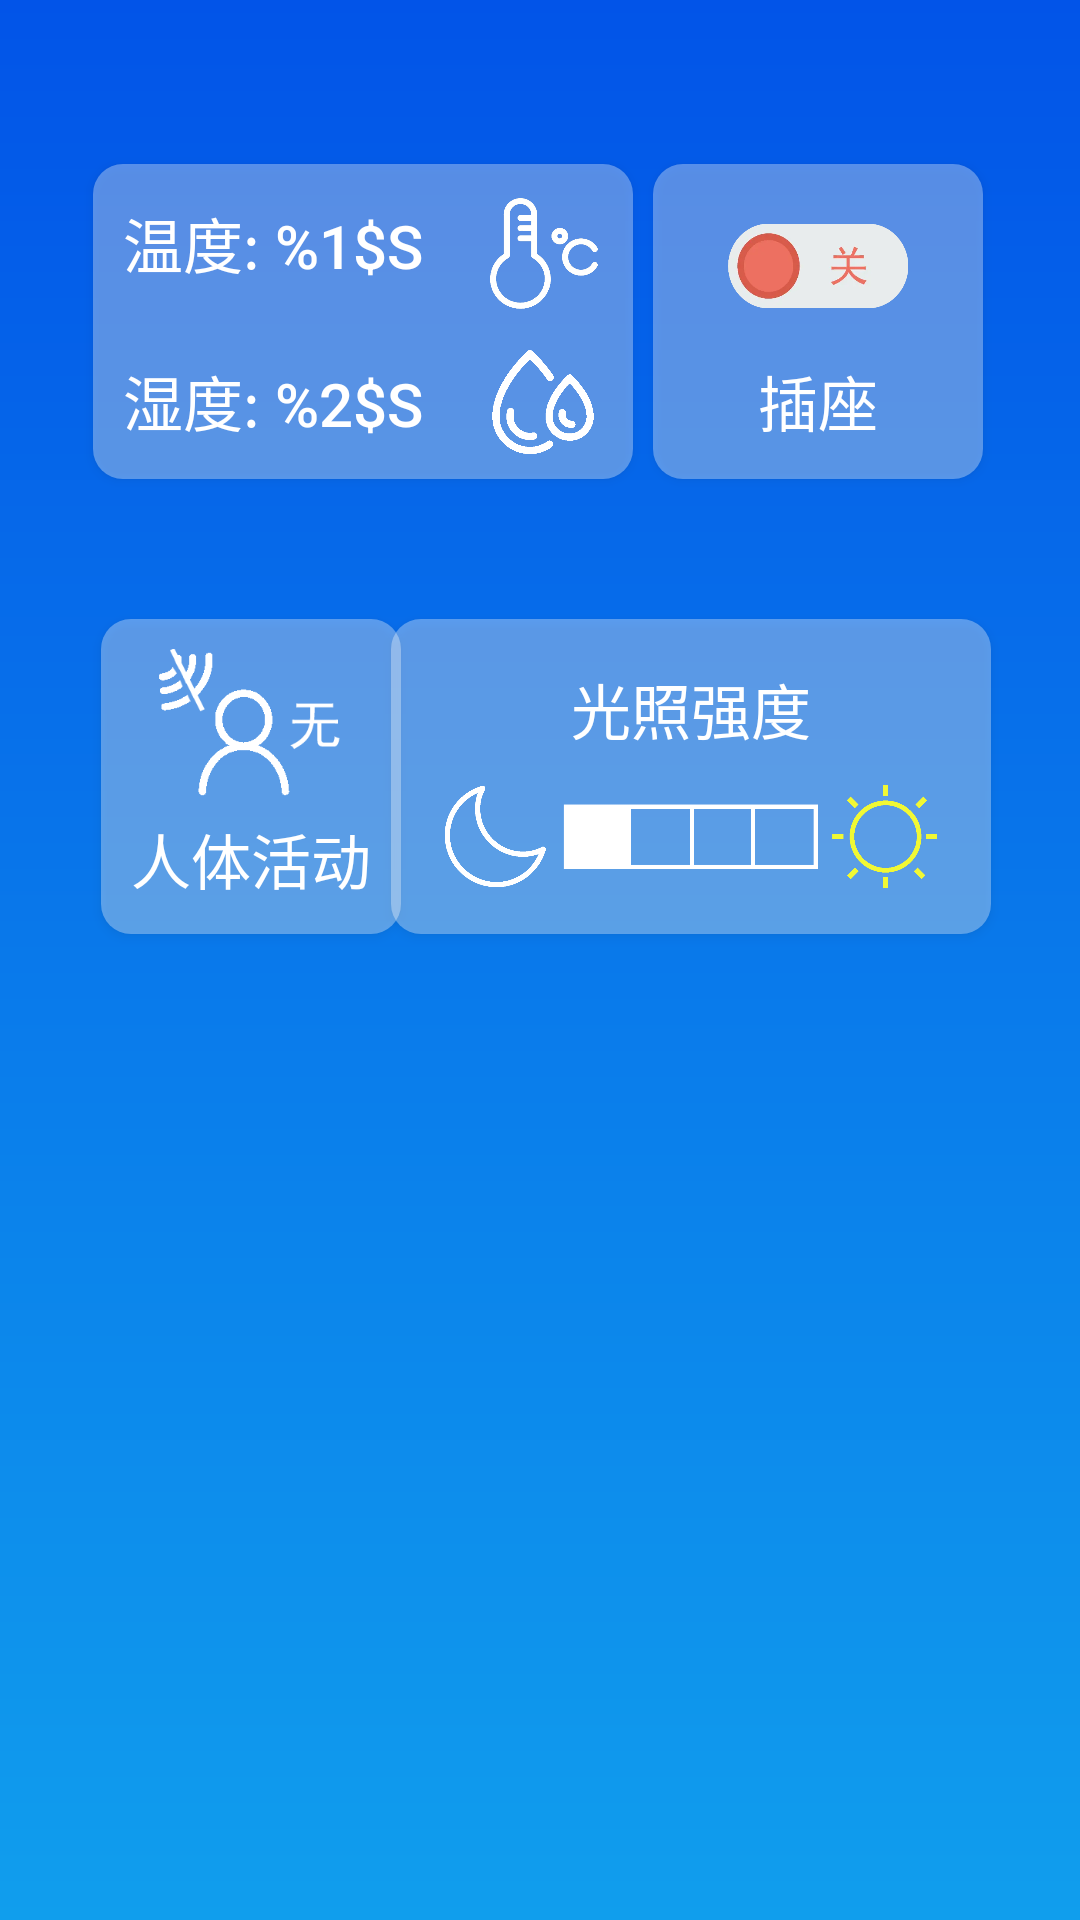

Android layout source for this screen:
<!-- AndroidManifest.xml: application theme AppTheme -->
<!-- res/layout/activity_main.xml -->
<?xml version="1.0" encoding="utf-8"?>
<android.support.constraint.ConstraintLayout xmlns:android="http://schemas.android.com/apk/res/android"
    xmlns:app="http://schemas.android.com/apk/res-auto"
    xmlns:tools="http://schemas.android.com/tools"
    android:layout_width="match_parent"
    android:layout_height="match_parent"
    android:background="@drawable/shape_gradient"
    tools:context=".MainActivity">

    <Button
        android:id="@+id/btn_tem_hum"
        android:layout_width="180dp"
        android:layout_height="105dp"
        android:background="@drawable/btn_click_style"
        android:drawableEnd="@drawable/ic_btn_tem_hum"
        android:gravity="center_vertical"
        android:onClick="btn_tem_hum"
        android:text="@string/btn_tem_hum"
        android:textColor="@color/white"
        android:textSize="20sp"
        app:layout_constraintBottom_toBottomOf="parent"
        app:layout_constraintEnd_toEndOf="parent"
        app:layout_constraintHorizontal_bias="0.173"
        app:layout_constraintStart_toStartOf="parent"
        app:layout_constraintTop_toTopOf="parent"
        app:layout_constraintVertical_bias="0.102" />

    <Button
        android:id="@+id/btn_sock"
        android:layout_width="110dp"
        android:layout_height="105dp"
        android:background="@drawable/btn_click_style"
        android:drawableTop="@drawable/ic_btn_sock_off"
        android:onClick="btn_socket"
        android:text="@string/btn_socket"
        android:textColor="@color/white"
        android:textSize="20sp"
        app:layout_constraintBottom_toBottomOf="parent"
        app:layout_constraintEnd_toEndOf="parent"
        app:layout_constraintHorizontal_bias="0.87"
        app:layout_constraintStart_toStartOf="parent"
        app:layout_constraintTop_toTopOf="parent"
        app:layout_constraintVertical_bias="0.102" />

    <Button
        android:id="@+id/btn_human"
        android:layout_width="wrap_content"
        android:layout_height="105dp"
        android:background="@drawable/btn_click_style"
        android:drawableTop="@drawable/ic_btn_human_n"
        android:onClick="btn_human"
        android:text="@string/btn_human"
        android:textColor="@color/white"
        android:textSize="20sp"
        app:layout_constraintBottom_toBottomOf="parent"
        app:layout_constraintEnd_toEndOf="parent"
        app:layout_constraintHorizontal_bias="0.129"
        app:layout_constraintStart_toStartOf="parent"
        app:layout_constraintTop_toBottomOf="@+id/btn_tem_hum"
        app:layout_constraintVertical_bias="0.124" />

    <Button
        android:id="@+id/btn_light"
        android:layout_width="200dp"
        android:layout_height="105dp"
        android:background="@drawable/btn_click_style"
        android:drawableBottom="@drawable/ic_btn_light_4"
        android:onClick="btn_light"
        android:text="@string/btn_light"
        android:textColor="@color/white"
        android:textSize="20sp"
        app:layout_constraintBottom_toBottomOf="parent"
        app:layout_constraintEnd_toEndOf="parent"
        app:layout_constraintHorizontal_bias="0.815"
        app:layout_constraintStart_toStartOf="parent"
        app:layout_constraintTop_toBottomOf="@+id/btn_sock"
        app:layout_constraintVertical_bias="0.124" />

</android.support.constraint.ConstraintLayout>
<!-- resources referenced by this layout -->
<resources>
  <color name="white">#FFFFFF</color>
  <!-- drawable ic_btn_human_n (drawable) -->
  <?xml version="1.0" encoding="utf-8"?>
  <selector xmlns:android="http://schemas.android.com/apk/res/android">
      <item>
          <layer-list>
              <item
                  android:drawable="@drawable/png_human_n"
                  android:top="5dp"
                  android:width="65sp"
                  android:height="50sp"
                  />
          </layer-list>
      </item>
  </selector>
  <!-- drawable ic_btn_light_4 (drawable) -->
  <?xml version="1.0" encoding="utf-8"?>
  <selector xmlns:android="http://schemas.android.com/apk/res/android">
      <item>
          <layer-list>
              <item
                  android:drawable="@drawable/png_light_4"
                  android:bottom="10dp"
                  android:width="165sp"
                  android:height="35sp"
                  />
          </layer-list>
      </item>
  </selector>
  <!-- drawable ic_btn_sock_off (drawable) -->
  <?xml version="1.0" encoding="utf-8"?>
  <selector xmlns:android="http://schemas.android.com/apk/res/android">
      <item>
          <layer-list>
              <item
                  android:drawable="@drawable/png_sock_off"
                  android:top="15dp"
                  android:bottom="10dp"
                  android:width="60sp"
                  android:height="28sp"
                  />
          </layer-list>
      </item>
  </selector>
  <!-- drawable ic_btn_tem_hum (drawable) -->
  <?xml version="1.0" encoding="utf-8"?>
  <selector xmlns:android="http://schemas.android.com/apk/res/android">
      <item>
          <layer-list>
              <item
                  android:drawable="@drawable/png_temperature"
                  android:top="5dp"
                  android:start="5dp"
                  android:width="40sp"
                  android:height="40sp"
                  />
              <item
                  android:drawable="@drawable/png_humidity"
                  android:top="54dp"
                  android:start="5dp"
                  android:width="40sp"
                  android:height="40sp"/>
          </layer-list>
      </item>
  </selector>
  <!-- drawable shape_gradient (drawable) -->
  <?xml version="1.0" encoding="utf-8"?>
  <shape xmlns:android="http://schemas.android.com/apk/res/android">
      <gradient
          android:angle="90"
          android:endColor="@color/colorPrimaryDark"
          android:startColor="@color/colorPrimary" />
  </shape>
  <string name="btn_human">人体活动</string>
  <string name="btn_light">光照强度</string>
  <string name="btn_socket">插座</string>
  <string name="btn_tem_hum">温度: %1$s\n\n湿度: %2$s</string>
  <style name="AppTheme" parent="Theme.AppCompat.DayNight.DarkActionBar">
          
          <item name="colorPrimary">@color/colorPrimaryDark</item>
          <item name="colorPrimaryDark">@color/colorPrimaryDark</item>
  
          
          <item name="android:navigationBarColor">@color/colorPrimary</item>
      </style>
  <color name="colorButtonPress">#99FFFFFF</color>
  <color name="colorButtonNormal">#55FFFFFF</color>
  <color name="colorPrimaryDark">#0254E8</color>
  <color name="colorPrimary">#109EED</color>
</resources>
